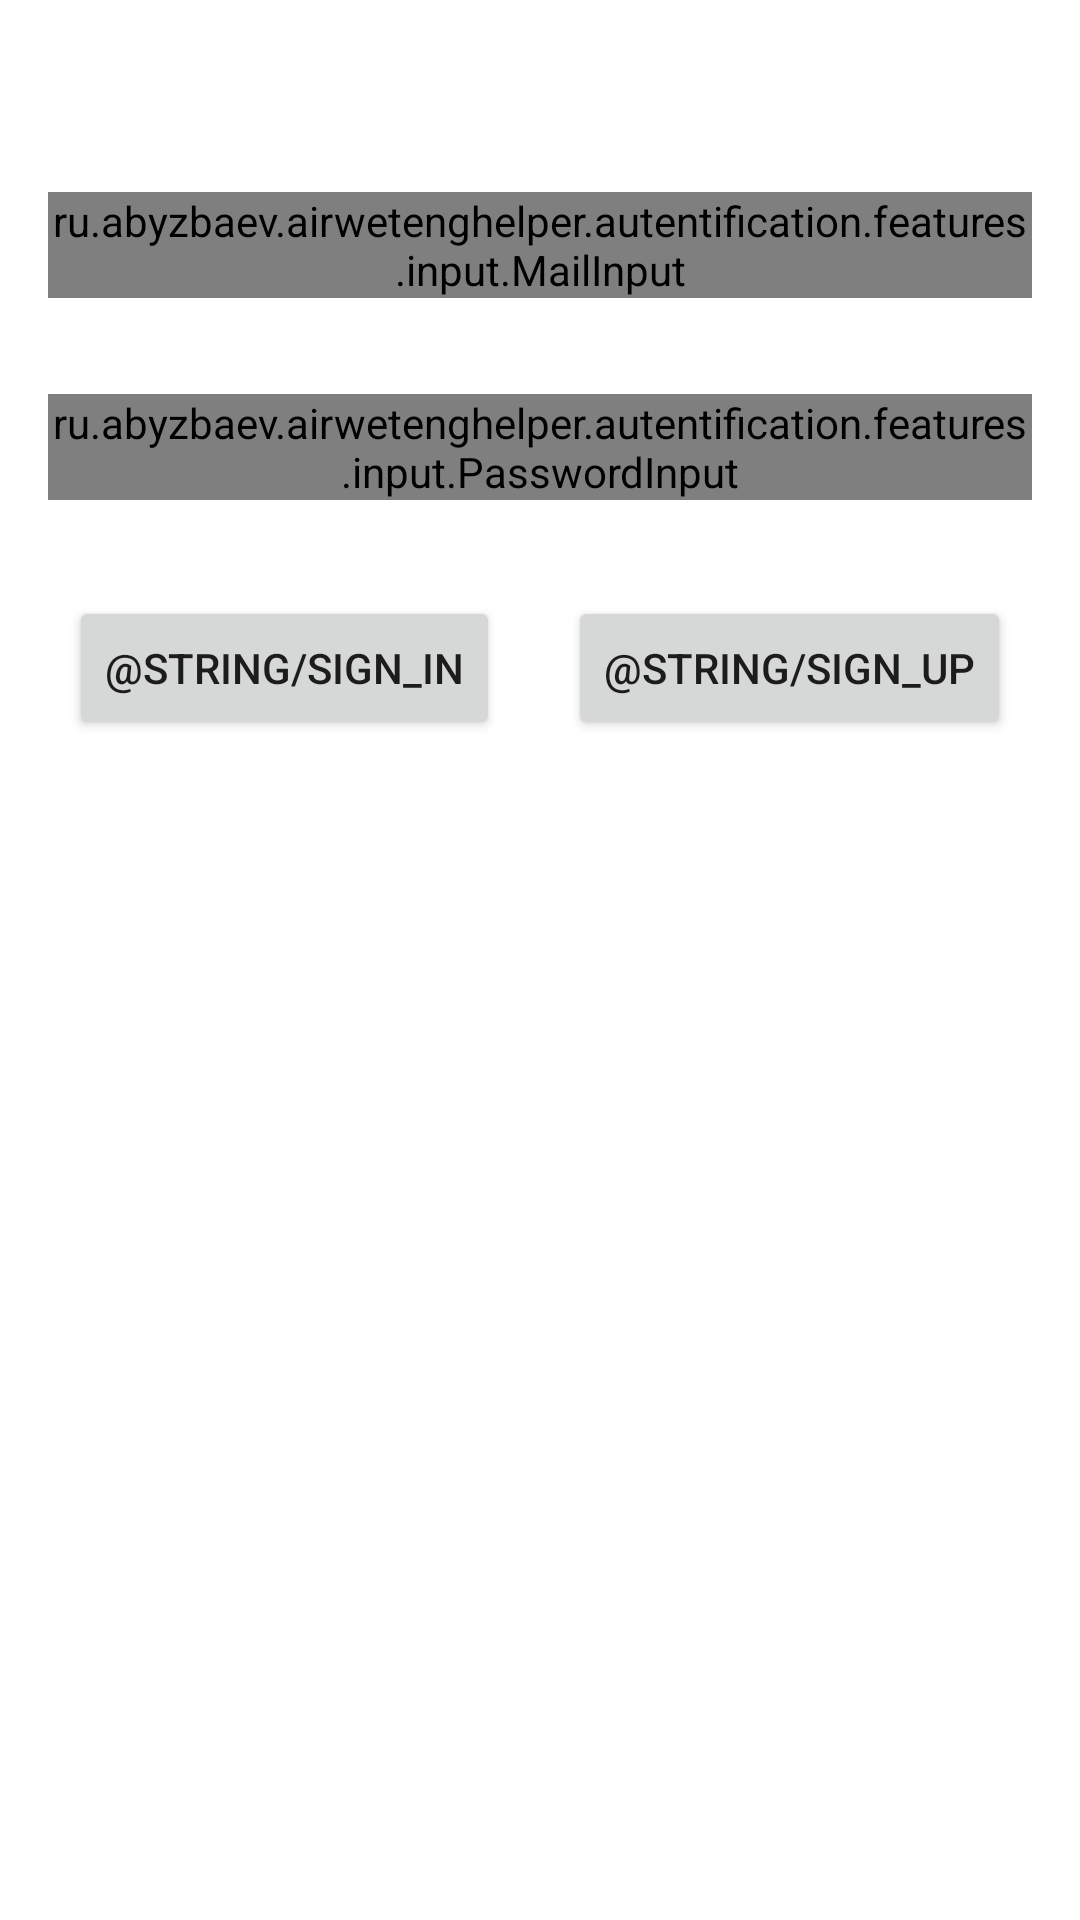

Android layout source for this screen:
<!-- AndroidManifest.xml: application theme Theme.AirwetEngHelper -->
<!-- res/layout/authorization_fragment.xml -->
<?xml version="1.0" encoding="utf-8"?>
<androidx.constraintlayout.widget.ConstraintLayout xmlns:android="http://schemas.android.com/apk/res/android"
    xmlns:app="http://schemas.android.com/apk/res-auto"
    xmlns:tools="http://schemas.android.com/tools"
    android:layout_width="match_parent"
    android:layout_height="match_parent"
    tools:context="ru.abyzbaev.airwetenghelper.autentification.features.authorization.AuthorizationFragment">

    <ru.abyzbaev.airwetenghelper.autentification.features.input.PasswordInput
        android:id="@+id/auth_password"
        style="@style/Widget.Material3.TextInputLayout.OutlinedBox"
        android:layout_width="match_parent"
        android:layout_height="wrap_content"
        android:layout_marginHorizontal="16dp"
        android:layout_marginTop="32dp"
        android:hint="@string/password"
        app:endIconDrawable="@drawable/eye"
        app:endIconMode="password_toggle"
        app:layout_constraintEnd_toEndOf="parent"
        app:layout_constraintStart_toStartOf="parent"
        app:layout_constraintTop_toBottomOf="@+id/auth_mail">

        <com.google.android.material.textfield.TextInputEditText
            android:id="@+id/password_edittext"
            android:layout_width="match_parent"
            android:layout_height="wrap_content"
            android:inputType="textPassword" />

    </ru.abyzbaev.airwetenghelper.autentification.features.input.PasswordInput>

    <ru.abyzbaev.airwetenghelper.autentification.features.input.MailInput
        android:id="@+id/auth_mail"
        style="@style/Widget.Material3.TextInputLayout.OutlinedBox"
        android:layout_width="match_parent"
        android:layout_height="wrap_content"
        android:layout_marginHorizontal="16dp"
        android:layout_marginTop="64dp"
        android:hint="@string/email"
        app:endIconDrawable="@drawable/clear"
        app:endIconMode="clear_text"
        app:layout_constraintEnd_toEndOf="parent"
        app:layout_constraintStart_toStartOf="parent"
        app:layout_constraintTop_toTopOf="parent">

        <com.google.android.material.textfield.TextInputEditText
            android:id="@+id/mail_edittext"
            android:layout_width="match_parent"
            android:layout_height="wrap_content"
            android:inputType="text" />

    </ru.abyzbaev.airwetenghelper.autentification.features.input.MailInput>

    <Button
        android:id="@+id/sign_in"
        android:layout_width="wrap_content"
        android:layout_height="wrap_content"
        android:layout_marginTop="32dp"
        android:text="@string/sign_in"
        app:layout_constraintEnd_toStartOf="@+id/navigate_to_sign_up"
        app:layout_constraintStart_toStartOf="parent"
        app:layout_constraintTop_toBottomOf="@+id/auth_password" />

    <Button
        android:id="@+id/navigate_to_sign_up"
        android:layout_width="wrap_content"
        android:layout_height="wrap_content"
        android:layout_marginTop="32dp"
        android:text="@string/sign_up"
        app:layout_constraintEnd_toEndOf="parent"
        app:layout_constraintStart_toEndOf="@+id/sign_in"
        app:layout_constraintTop_toBottomOf="@+id/auth_password" />

    <FrameLayout
        android:id="@+id/progress_bar"
        android:layout_width="match_parent"
        android:layout_height="match_parent"
        android:background="@color/white"
        android:visibility="gone"
        app:layout_constraintBottom_toBottomOf="parent"
        app:layout_constraintEnd_toEndOf="parent"
        app:layout_constraintStart_toStartOf="parent"
        app:layout_constraintTop_toTopOf="parent">

        <ProgressBar
            android:layout_width="wrap_content"
            android:layout_height="wrap_content"
            android:layout_gravity="center" />
    </FrameLayout>

</androidx.constraintlayout.widget.ConstraintLayout>
<!-- resources referenced by this layout -->
<resources>
  <color name="white">#FFFFFFFF</color>
  <style name="Theme.AirwetEngHelper" parent="Theme.MaterialComponents.DayNight.DarkActionBar">
          
          <item name="colorPrimary">#474A51</item>
          <item name="colorPrimaryVariant">@color/purple_700</item>
          <item name="colorOnPrimary">@color/white</item>
          
          <item name="colorSecondary">@color/teal_200</item>
          <item name="colorSecondaryVariant">@color/teal_700</item>
          <item name="colorOnSecondary">@color/black</item>
          
          <item name="android:statusBarColor">#474A51</item>
          
      </style>
  <color name="purple_700">#FF3700B3</color>
  <color name="teal_200">#FF03DAC5</color>
  <color name="teal_700">#FF018786</color>
  <color name="black">#FF000000</color>
</resources>
